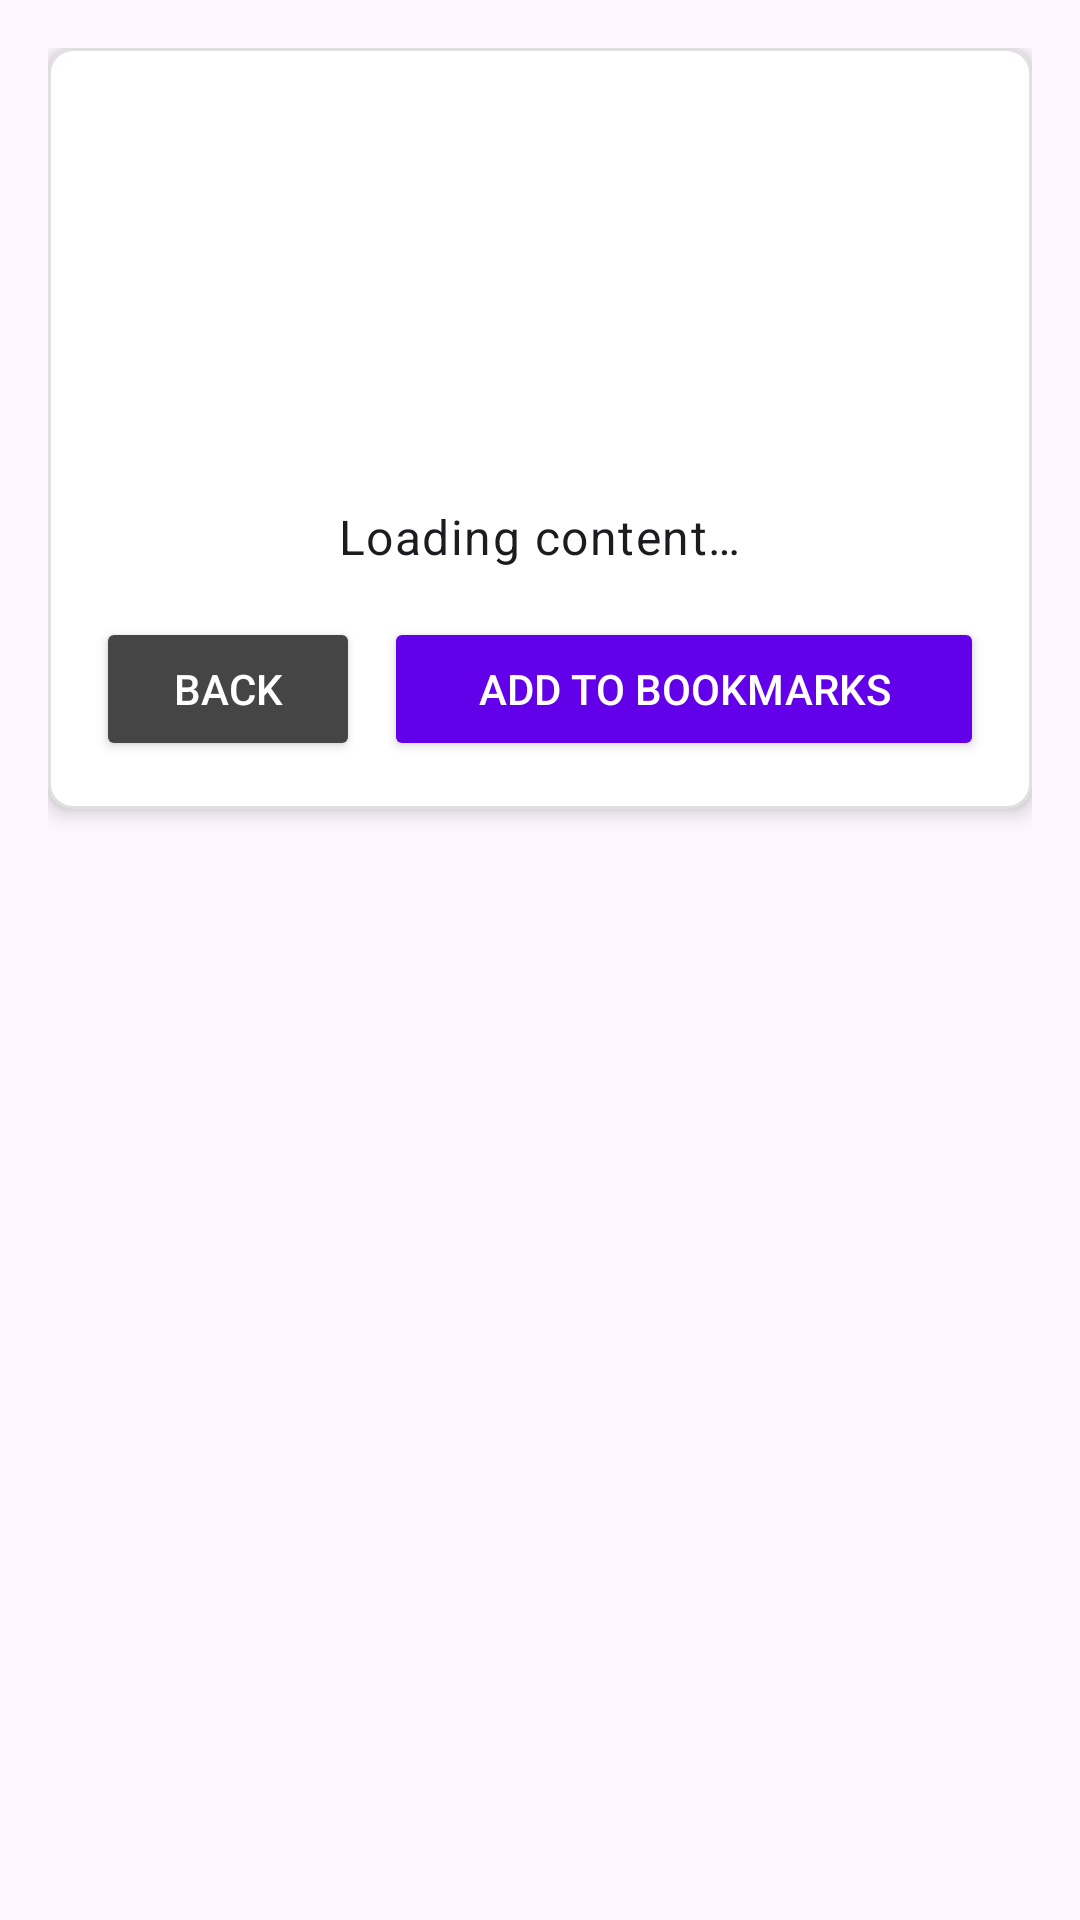

This screen was rendered from an Android layout file. Write that file and the resources it references.
<!-- AndroidManifest.xml: application theme Base.Theme.NewsReader -->
<!-- res/layout/fragment_news_details.xml -->
<ScrollView xmlns:android="http://schemas.android.com/apk/res/android"
    xmlns:tools="http://schemas.android.com/tools"
    android:id="@+id/scrollView"
    android:layout_width="match_parent"
    android:layout_height="match_parent"
    android:padding="16dp">

    <LinearLayout
        android:layout_width="match_parent"
        android:layout_height="wrap_content"
        android:orientation="vertical"
        android:padding="16dp"
        android:background="@drawable/content_background"
        android:elevation="4dp">

        <TextView
            android:id="@+id/tvTitle"
            android:layout_width="wrap_content"
            android:layout_height="wrap_content"
            android:textSize="24sp"
            android:textStyle="bold"
            android:layout_marginBottom="12dp"
            android:textColor="?attr/colorText"
            tools:text="Title of the News Article" />

        <TextView
            android:id="@+id/tvAuthor"
            android:layout_width="wrap_content"
            android:layout_height="wrap_content"
            android:textSize="16sp"
            android:textStyle="italic"
            android:layout_marginBottom="8dp"
            android:textColor="?attr/colorSecondary"
            tools:text="Author: John Doe" />

        <TextView
            android:id="@+id/tvPublishedAt"
            android:layout_width="wrap_content"
            android:layout_height="wrap_content"
            android:textSize="14sp"
            android:layout_marginBottom="8dp"
            android:textColor="?attr/colorSecondary"
            tools:text="Published at: 2024-11-18" />

        <TextView
            android:id="@+id/tvSource"
            android:layout_width="wrap_content"
            android:layout_height="wrap_content"
            android:textSize="14sp"
            android:layout_marginBottom="16dp"
            android:textColor="?attr/colorSecondary"
            tools:text="Source: Example News" />

        <TextView
            android:id="@+id/tvLoadingContent"
            android:layout_width="wrap_content"
            android:layout_height="wrap_content"
            android:text="@string/loading_content"
            android:visibility="visible"
            android:textAppearance="?attr/textAppearanceBody1"
            android:layout_gravity="center"
            android:layout_marginBottom="16dp"/>

        <TextView
            android:id="@+id/tvContent"
            android:layout_width="match_parent"
            android:layout_height="wrap_content"
            android:layout_marginBottom="24dp"
            android:textSize="16sp"
            android:lineSpacingExtra="4dp"
            android:textColor="?attr/colorOnSurface"
            android:visibility="gone"
            tools:text="Content of the news article goes here." />

        <LinearLayout
            android:layout_width="match_parent"
            android:layout_height="wrap_content"
            android:orientation="horizontal"
            android:gravity="center">

            <Button
                android:id="@+id/btnBack"
                android:layout_width="wrap_content"
                android:layout_height="wrap_content"
                android:text="@string/back"
                android:layout_marginEnd="8dp"
                android:backgroundTint="@color/button_back_color"
                android:textColor="@android:color/white" />

            <Button
                android:id="@+id/btnAddBookmark"
                android:layout_width="0dp"
                android:layout_height="wrap_content"
                android:layout_weight="1"
                android:text="@string/add_to_bookmarks"
                android:backgroundTint="?attr/colorButtonNormal"
                android:textColor="@android:color/white" />
        </LinearLayout>
    </LinearLayout>
</ScrollView>
<!-- resources referenced by this layout -->
<resources>
  <color name="button_back_color">#454545</color>
  <!-- drawable content_background (drawable) -->
  <shape xmlns:android="http://schemas.android.com/apk/res/android">
      <solid android:color="?attr/colorSurface" />
      <corners android:radius="8dp" />
      <stroke android:width="1dp" android:color="?attr/colorSurfaceContainer" />
  </shape>
  <string name="add_to_bookmarks">Add to bookmarks</string>
  <string name="back">Back</string>
  <string name="loading_content">Loading content…</string>
  <style name="Base.Theme.NewsReader" parent="Theme.Material3.Light.NoActionBar">
          <item name="colorSurface">@color/white</item>
          <item name="colorText">@color/title_color</item>
          <item name="colorSecondary">@color/secondary_text_color</item>
          <item name="colorOnSurface">@color/primary_text_color</item>
          <item name="colorOutline">@android:color/darker_gray</item>
          <item name="colorSurfaceContainer">@color/border_color</item>
          <item name="colorOnSurfaceVariant">@color/blue</item>
          <item name="colorButtonNormal">@color/button_primary_color</item>
          <item name="colorButtonBackground">#D3D3D3</item>
      </style>
  <color name="white">#FFFFFFFF</color>
  <color name="title_color">#212121</color>
  <color name="secondary_text_color">#757575</color>
  <color name="primary_text_color">#424242</color>
  <color name="border_color">#E0E0E0</color>
  <color name="blue">#1E88E5</color>
  <color name="button_primary_color">#6200EA</color>
</resources>
